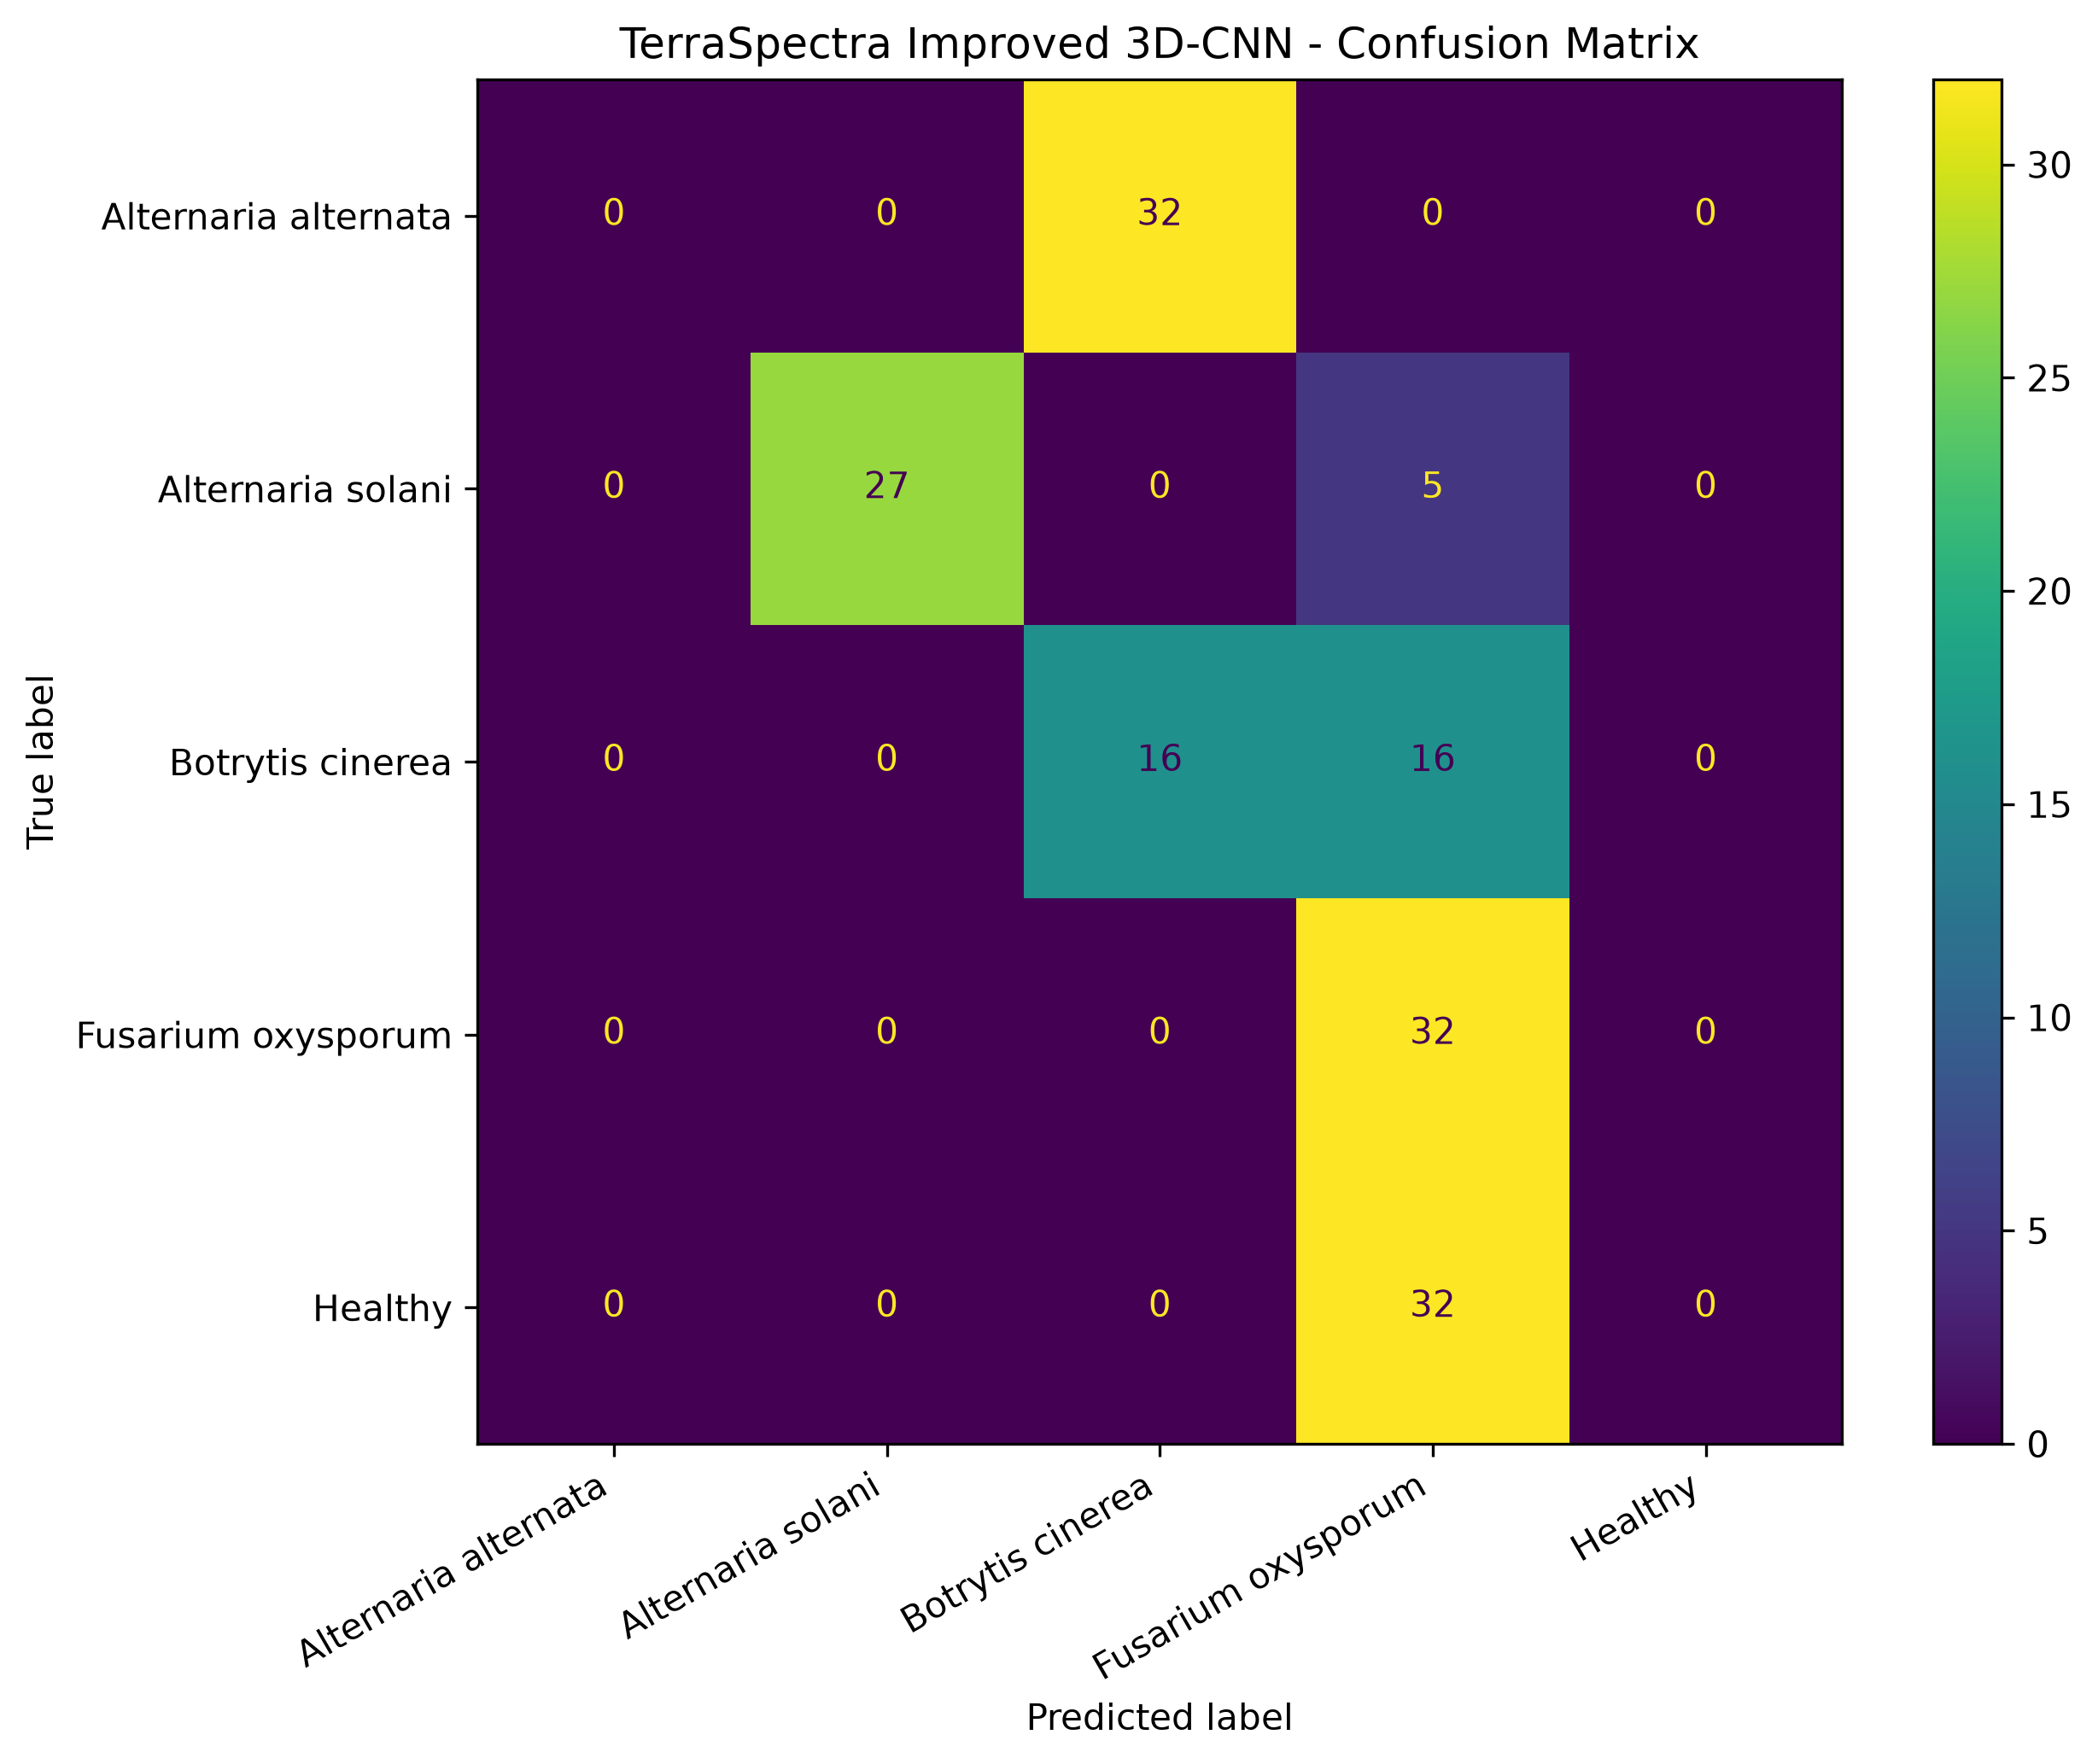

The table this chart was drawn from, first rows:
, Alternaria alternata, Alternaria solani, Botrytis cinerea, Fusarium oxysporum, Healthy
Alternaria alternata, 0, 0, 32, 0, 0
Alternaria solani, 0, 27, 0, 5, 0
Botrytis cinerea, 0, 0, 16, 16, 0
Fusarium oxysporum, 0, 0, 0, 32, 0
Healthy, 0, 0, 0, 32, 0
